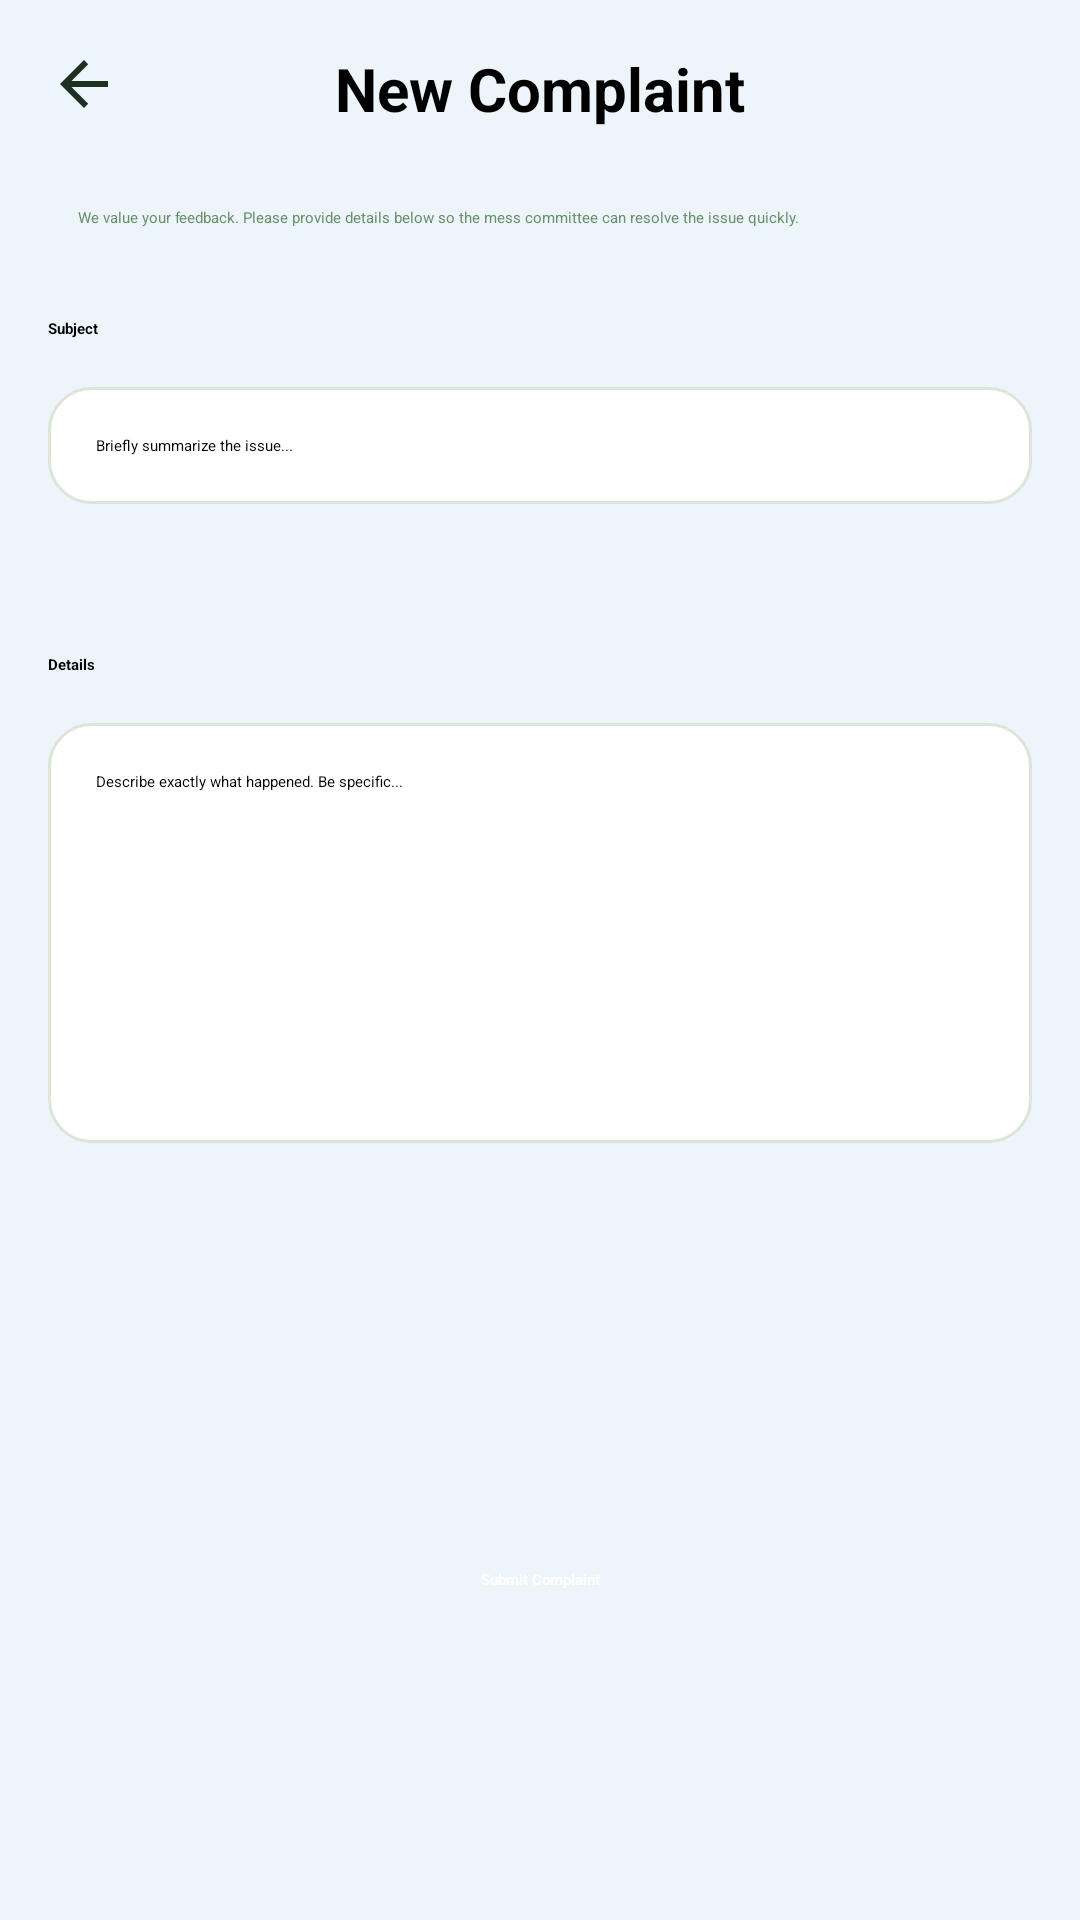

Here is an Android app screen rendered from its layout file. Give the layout XML and the strings, colors and styles it references.
<!-- AndroidManifest.xml: application theme Theme.FinalYearProject -->
<!-- res/layout/activity_complaint.xml -->
<?xml version="1.0" encoding="utf-8"?>
<androidx.constraintlayout.widget.ConstraintLayout
    xmlns:android="http://schemas.android.com/apk/res/android"
    xmlns:app="http://schemas.android.com/apk/res-auto"
    xmlns:tools="http://schemas.android.com/tools"
    android:layout_width="match_parent"
    android:layout_height="match_parent"
    android:background="#EDF5FA">

    
    <ImageView
        android:id="@+id/btnBack"
        android:layout_width="24dp"
        android:layout_height="24dp"
        android:layout_margin="16dp"
        android:src="@drawable/ic_back"
        android:contentDescription="Back"
        app:layout_constraintStart_toStartOf="parent"
        app:layout_constraintTop_toTopOf="parent"/>

    
    <TextView
        android:id="@+id/title"
        android:layout_width="wrap_content"
        android:layout_height="wrap_content"
        android:text="New Complaint"
        android:textSize="20sp"
        android:textStyle="bold"
        app:layout_constraintTop_toTopOf="parent"
        app:layout_constraintStart_toStartOf="parent"
        app:layout_constraintEnd_toEndOf="parent"
        android:layout_marginTop="16dp"/>

    
    <TextView
        android:id="@+id/desc"
        android:layout_width="0dp"
        android:layout_height="wrap_content"
        android:text="We value your feedback. Please provide details below so the mess committee can resolve the issue quickly."
        android:textColor="#6A8F6A"
        android:layout_margin="26dp"
        app:layout_constraintTop_toBottomOf="@id/title"
        app:layout_constraintStart_toStartOf="parent"
        app:layout_constraintEnd_toEndOf="parent"/>

    
    <TextView
        android:id="@+id/txtSubject"
        android:layout_width="wrap_content"
        android:layout_height="wrap_content"
        android:text="Subject"
        android:textStyle="bold"
        android:layout_marginTop="30dp"
        android:layout_marginStart="16dp"
        app:layout_constraintTop_toBottomOf="@id/desc"
        app:layout_constraintStart_toStartOf="parent"/>

    <EditText
        android:id="@+id/edtSubject"
        android:layout_width="0dp"
        android:layout_height="wrap_content"
        android:layout_margin="16dp"
        android:hint="Briefly summarize the issue..."
        android:background="@drawable/bg_input"
        android:padding="16dp"
        app:layout_constraintTop_toBottomOf="@id/txtSubject"
        app:layout_constraintStart_toStartOf="parent"
        app:layout_constraintEnd_toEndOf="parent"/>

    

    



    
    <TextView
        android:id="@+id/txtDetails"
        android:layout_width="wrap_content"
        android:layout_height="wrap_content"
        android:text="Details"
        android:textStyle="bold"
        android:layout_marginTop="50dp"
        android:layout_marginStart="16dp"
        app:layout_constraintTop_toBottomOf="@id/edtSubject"
        app:layout_constraintStart_toStartOf="parent"/>

    
    <EditText
        android:id="@+id/edtDetails"
        android:layout_width="0dp"
        android:layout_height="wrap_content"
        android:layout_margin="16dp"
        android:layout_marginTop="84dp"
        android:background="@drawable/bg_input"
        android:gravity="top"
        android:hint="Describe exactly what happened. Be specific..."
        android:maxLength="500"
        android:minHeight="140dp"
        android:padding="16dp"
        app:layout_constraintEnd_toEndOf="parent"
        app:layout_constraintStart_toStartOf="parent"
        app:layout_constraintTop_toBottomOf="@id/txtDetails" />

    <Button
        android:id="@+id/btnSubmit"
        android:layout_width="wrap_content"
        android:layout_height="wrap_content"
        android:layout_marginBottom="100dp"
        android:backgroundTint="#0085FB"
        android:text="Submit Complaint"
        android:textColor="#FFFFFF"
        android:padding="10dp"
        android:textStyle="bold"
        app:layout_constraintBottom_toBottomOf="parent"
        app:layout_constraintEnd_toEndOf="parent"
        app:layout_constraintStart_toStartOf="parent" />

</androidx.constraintlayout.widget.ConstraintLayout>
<!-- resources referenced by this layout -->
<resources>
  <!-- drawable bg_input (drawable) -->
  <?xml version="1.0" encoding="utf-8"?>
  <shape xmlns:android="http://schemas.android.com/apk/res/android"
      android:shape="rectangle">
  
      <solid android:color="#FFFFFF"/>
  
      <corners android:radius="14dp"/>
  
      <stroke
          android:width="1dp"
          android:color="#DDE5D8"/>
  
      <padding
          android:left="12dp"
          android:top="12dp"
          android:right="12dp"
          android:bottom="12dp"/>
  </shape>
  <!-- drawable ic_back (drawable) -->
  <vector xmlns:android="http://schemas.android.com/apk/res/android" android:autoMirrored="true" android:height="24dp" android:tint="#1D3121" android:viewportHeight="24" android:viewportWidth="24" android:width="24dp">
        
      <path android:fillColor="@android:color/white" android:pathData="M20,11H7.83l5.59,-5.59L12,4l-8,8 8,8 1.41,-1.41L7.83,13H20v-2z"/>
      
  </vector>
</resources>
